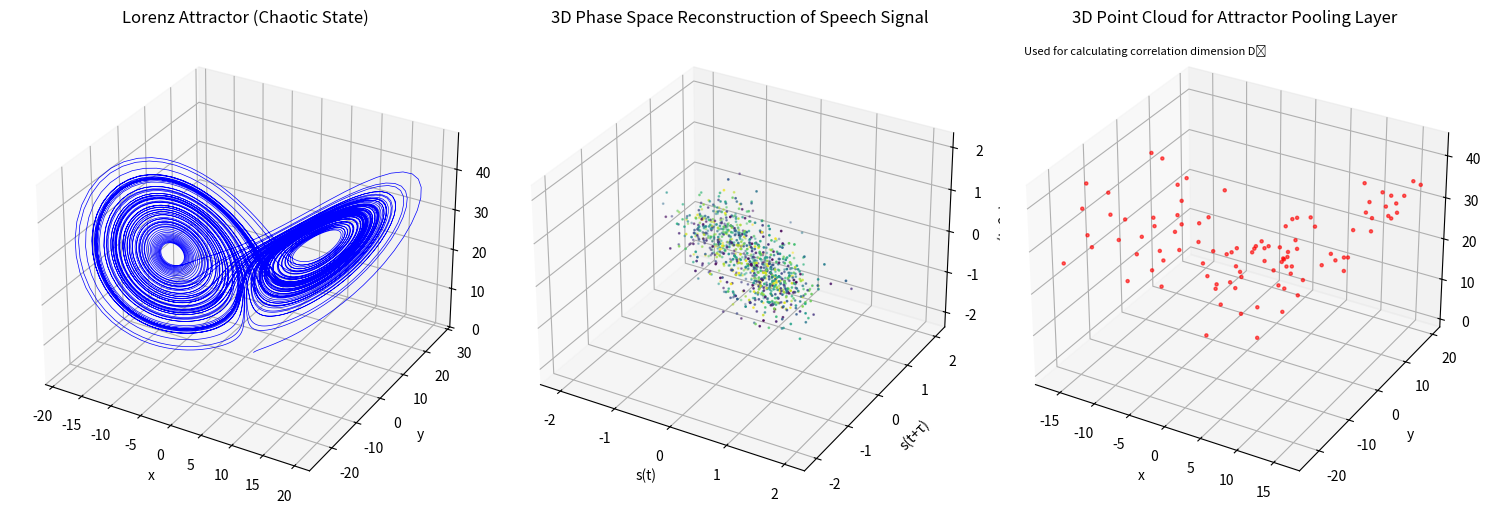

Python code for this plot:
import numpy as np
import matplotlib.pyplot as plt
from mpl_toolkits.mplot3d import Axes3D
from scipy.integrate import solve_ivp

# 1. 3D Visualization of Lorenz Attractor (core of chaotic dynamics)
def lorenz_system(t, state, sigma=10, rho=28, beta=8/3, Wx_h=0):
    x, y, z = state
    dxdt = sigma * (y - x) + Wx_h  # With neural network coupling term
    dydt = x * (rho - z) - y
    dzdt = x * y - beta * z
    return [dxdt, dydt, dzdt]

# Solve Lorenz equations
initial_state = [1.0, 1.0, 1.0]  # Initial state
t_span = (0, 100)
t_eval = np.linspace(0, 100, 10000)
solution = solve_ivp(
    lorenz_system, t_span, initial_state, t_eval=t_eval,
    args=(10, 28, 8/3, 0)  # Standard parameters, no coupling term
)

# Plot Lorenz attractor (3D)
fig = plt.figure(figsize=(15, 5))
ax1 = fig.add_subplot(131, projection='3d')
ax1.plot(solution.y[0], solution.y[1], solution.y[2], color='blue', linewidth=0.5)
ax1.set_title('Lorenz Attractor (Chaotic State)')
ax1.set_xlabel('x')
ax1.set_ylabel('y')
ax1.set_zlabel('z')

# 2. 3D Phase Space Reconstruction of Speech Signal
# Generate simulated speech signal (sinusoid with noise)
t = np.linspace(0, 20, 1000)
voice_signal = np.sin(2 * np.pi * 1.5 * t) + 0.3 * np.random.randn(len(t))  # 1D speech signal

# Phase space reconstruction parameters (Takens' theorem)
tau = 20  # Time delay (autocorrelation zero-crossing)
d_e = 3   # Embedding dimension (for 3D visualization)
n = len(voice_signal) - 2 * tau  # Number of data points after reconstruction

# Construct 3D phase space
X = voice_signal[:n]
Y = voice_signal[tau:tau+n]
Z = voice_signal[2*tau:2*tau+n]

# Plot 3D phase space
ax2 = fig.add_subplot(132, projection='3d')
ax2.scatter(X, Y, Z, c=t[:n], cmap='viridis', s=1)
ax2.set_title('3D Phase Space Reconstruction of Speech Signal')
ax2.set_xlabel('s(t)')
ax2.set_ylabel('s(t+τ)')
ax2.set_zlabel('s(t+2τ)')

# 3. Illustration of topological features for attractor pooling (basis for correlation dimension calculation)
# Randomly sample points from Lorenz attractor to simulate input to attractor pooling layer
attractor_points = np.array([solution.y[0][::100], solution.y[1][::100], solution.y[2][::100]]).T  # Downsampled

# Plot attractor point cloud (used for correlation dimension calculation)
ax3 = fig.add_subplot(133, projection='3d')
ax3.scatter(attractor_points[:,0], attractor_points[:,1], attractor_points[:,2],
           color='red', alpha=0.6, s=5)
ax3.set_title('3D Point Cloud for Attractor Pooling Layer')
ax3.set_xlabel('x')
ax3.set_ylabel('y')
ax3.set_zlabel('z')
ax3.text2D(0.05, 0.95, "Used for calculating correlation dimension D₂", transform=ax3.transAxes, fontsize=8)

plt.tight_layout()
plt.show()
